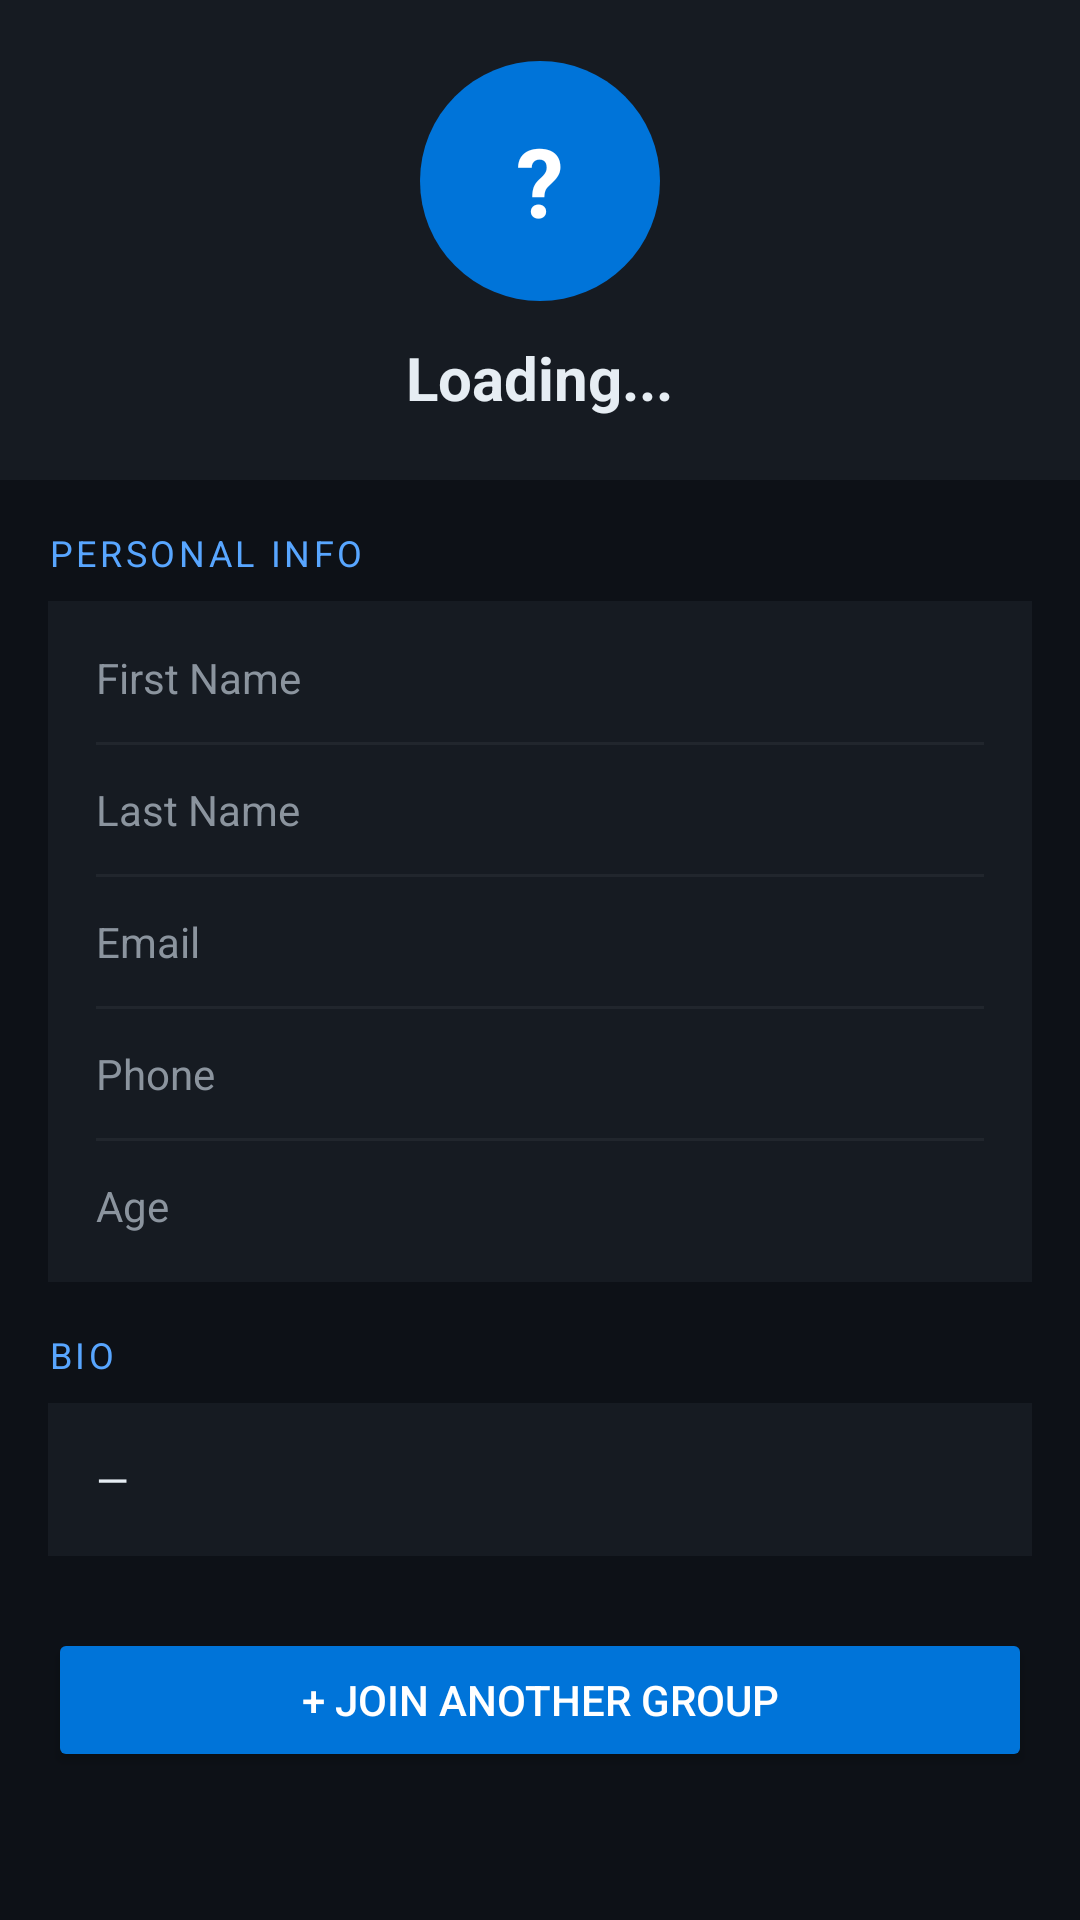

Here is an Android app screen rendered from its layout file. Give the layout XML and the strings, colors and styles it references.
<!-- AndroidManifest.xml: application theme Theme.BoltApp -->
<!-- res/layout/fragment_profile.xml -->
<?xml version="1.0" encoding="utf-8"?>
<ScrollView xmlns:android="http://schemas.android.com/apk/res/android"
    android:layout_width="match_parent"
    android:layout_height="match_parent"
    android:background="#0D1117">

    <LinearLayout
        android:layout_width="match_parent"
        android:layout_height="wrap_content"
        android:orientation="vertical"
        android:paddingBottom="24dp">

        
        <LinearLayout
            android:layout_width="match_parent"
            android:layout_height="160dp"
            android:background="#161B22"
            android:gravity="center"
            android:orientation="vertical">

            
            <TextView
                android:id="@+id/tvAvatar"
                android:layout_width="80dp"
                android:layout_height="80dp"
                android:background="@drawable/avatar_bg"
                android:gravity="center"
                android:textColor="#FFFFFF"
                android:textSize="32sp"
                android:textStyle="bold"
                android:text="?" />

            <TextView
                android:id="@+id/tvDisplayName"
                android:layout_width="wrap_content"
                android:layout_height="wrap_content"
                android:layout_marginTop="12dp"
                android:textColor="#E6EDF3"
                android:textSize="20sp"
                android:textStyle="bold"
                android:text="Loading..." />

        </LinearLayout>

        
        <LinearLayout
            android:layout_width="match_parent"
            android:layout_height="wrap_content"
            android:orientation="vertical"
            android:padding="16dp">

            
            <TextView
                android:layout_width="wrap_content"
                android:layout_height="wrap_content"
                android:text="PERSONAL INFO"
                android:textColor="#58A6FF"
                android:textSize="12sp"
                android:letterSpacing="0.1"
                android:layout_marginBottom="8dp"/>

            <LinearLayout
                android:layout_width="match_parent"
                android:layout_height="wrap_content"
                android:background="#161B22"
                android:orientation="vertical"
                android:padding="16dp"
                android:layout_marginBottom="16dp">

                <LinearLayout android:layout_width="match_parent" android:layout_height="wrap_content" android:orientation="horizontal" android:paddingBottom="12dp">
                    <TextView android:layout_width="100dp" android:layout_height="wrap_content" android:text="First Name" android:textColor="#8B949E" android:textSize="14sp"/>
                    <TextView android:id="@+id/tvFirstName" android:layout_width="0dp" android:layout_height="wrap_content" android:layout_weight="1" android:textColor="#E6EDF3" android:textSize="14sp"/>
                </LinearLayout>

                <View android:layout_width="match_parent" android:layout_height="1dp" android:background="#21262D" android:layout_marginBottom="12dp"/>

                <LinearLayout android:layout_width="match_parent" android:layout_height="wrap_content" android:orientation="horizontal" android:paddingBottom="12dp">
                    <TextView android:layout_width="100dp" android:layout_height="wrap_content" android:text="Last Name" android:textColor="#8B949E" android:textSize="14sp"/>
                    <TextView android:id="@+id/tvLastName" android:layout_width="0dp" android:layout_height="wrap_content" android:layout_weight="1" android:textColor="#E6EDF3" android:textSize="14sp"/>
                </LinearLayout>

                <View android:layout_width="match_parent" android:layout_height="1dp" android:background="#21262D" android:layout_marginBottom="12dp"/>

                <LinearLayout android:layout_width="match_parent" android:layout_height="wrap_content" android:orientation="horizontal" android:paddingBottom="12dp">
                    <TextView android:layout_width="100dp" android:layout_height="wrap_content" android:text="Email" android:textColor="#8B949E" android:textSize="14sp"/>
                    <TextView android:id="@+id/tvEmail" android:layout_width="0dp" android:layout_height="wrap_content" android:layout_weight="1" android:textColor="#E6EDF3" android:textSize="14sp"/>
                </LinearLayout>

                <View android:layout_width="match_parent" android:layout_height="1dp" android:background="#21262D" android:layout_marginBottom="12dp"/>

                <LinearLayout android:layout_width="match_parent" android:layout_height="wrap_content" android:orientation="horizontal" android:paddingBottom="12dp">
                    <TextView android:layout_width="100dp" android:layout_height="wrap_content" android:text="Phone" android:textColor="#8B949E" android:textSize="14sp"/>
                    <TextView android:id="@+id/tvPhone" android:layout_width="0dp" android:layout_height="wrap_content" android:layout_weight="1" android:textColor="#E6EDF3" android:textSize="14sp"/>
                </LinearLayout>

                <View android:layout_width="match_parent" android:layout_height="1dp" android:background="#21262D" android:layout_marginBottom="12dp"/>

                <LinearLayout android:layout_width="match_parent" android:layout_height="wrap_content" android:orientation="horizontal">
                    <TextView android:layout_width="100dp" android:layout_height="wrap_content" android:text="Age" android:textColor="#8B949E" android:textSize="14sp"/>
                    <TextView android:id="@+id/tvAge" android:layout_width="0dp" android:layout_height="wrap_content" android:layout_weight="1" android:textColor="#E6EDF3" android:textSize="14sp"/>
                </LinearLayout>

            </LinearLayout>

            
            <TextView
                android:layout_width="wrap_content"
                android:layout_height="wrap_content"
                android:text="BIO"
                android:textColor="#58A6FF"
                android:textSize="12sp"
                android:letterSpacing="0.1"
                android:layout_marginBottom="8dp"/>

            <LinearLayout
                android:layout_width="match_parent"
                android:layout_height="wrap_content"
                android:background="#161B22"
                android:padding="16dp"
                android:layout_marginBottom="16dp">

                <TextView
                    android:id="@+id/tvBio"
                    android:layout_width="match_parent"
                    android:layout_height="wrap_content"
                    android:textColor="#E6EDF3"
                    android:textSize="14sp"
                    android:text="—"/>

            </LinearLayout>

            
            <Button
                android:id="@+id/btnJoinGroup"
                android:layout_width="match_parent"
                android:layout_height="48dp"
                android:text="+ Join Another Group"
                android:textColor="#FFFFFF"
                android:backgroundTint="#0074D9"
                android:layout_marginTop="8dp"/>

        </LinearLayout>
    </LinearLayout>
</ScrollView>
<!-- resources referenced by this layout -->
<resources>
  <!-- drawable avatar_bg (drawable) -->
  <?xml version="1.0" encoding="utf-8"?>
  <shape xmlns:android="http://schemas.android.com/apk/res/android"
      android:shape="oval">
      <solid android:color="#0074D9"/>
  </shape>
  <style name="Theme.BoltApp" parent="Base.Theme.BoltApp" />
  <style name="Base.Theme.BoltApp" parent="Theme.Material3.DayNight.NoActionBar">
          
          
      </style>
</resources>
